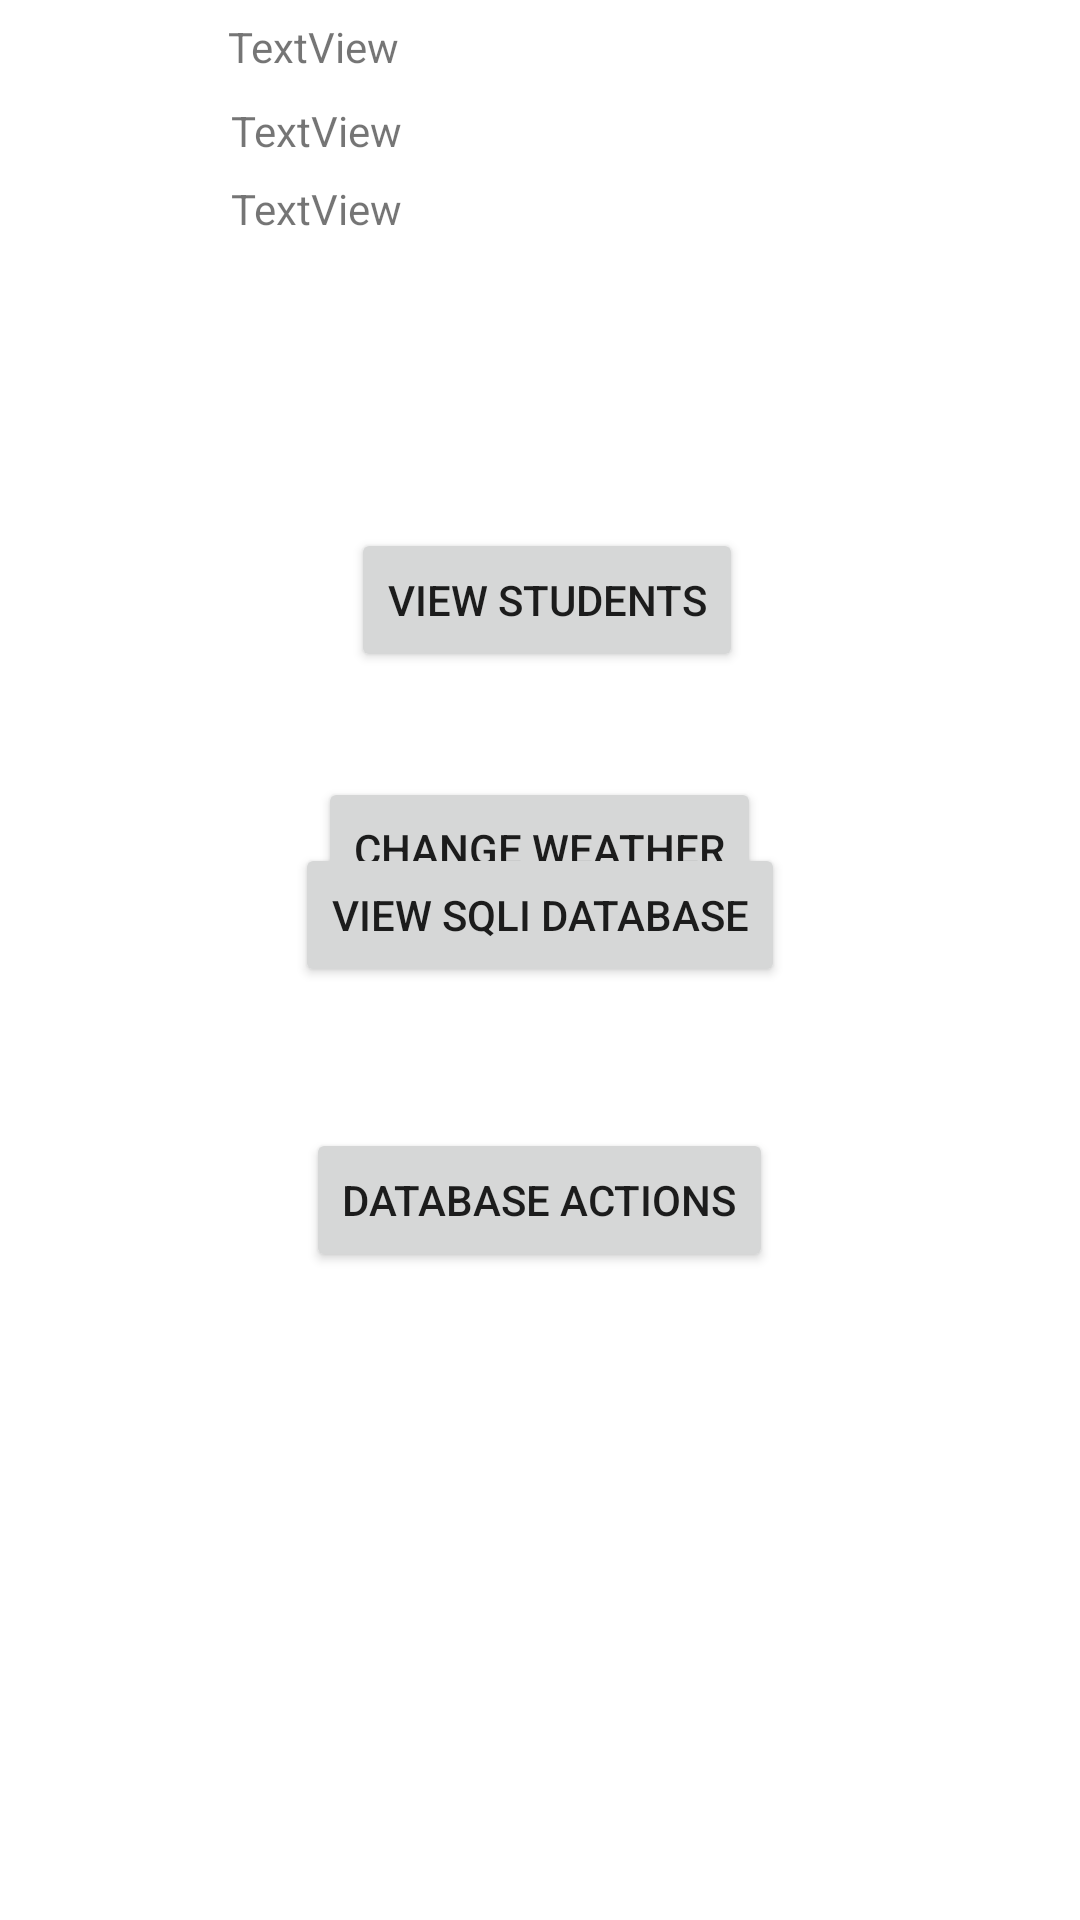

Layout XML and referenced resources for this Android screen:
<!-- AndroidManifest.xml: application theme Theme.JokhdarProject -->
<!-- res/layout/activity_main2.xml -->
<?xml version="1.0" encoding="utf-8"?>
<RelativeLayout xmlns:android="http://schemas.android.com/apk/res/android"
    xmlns:app="http://schemas.android.com/apk/res-auto"
    xmlns:tools="http://schemas.android.com/tools"
    android:layout_width="match_parent"
    android:layout_height="match_parent"
    android:orientation="vertical"
    tools:context=".MainActivity2" >

    <Button
        android:id="@+id/viewListBtn"
        android:layout_width="wrap_content"
        android:layout_height="wrap_content"
        android:layout_alignParentStart="true"
        android:layout_alignParentTop="true"
        android:layout_centerHorizontal="true"
        android:layout_marginStart="117dp"
        android:layout_marginTop="176dp"
        android:text="View Students" />

    <Button
        android:id="@+id/updateDataBtn"
        android:layout_width="wrap_content"
        android:layout_height="wrap_content"
        android:layout_alignParentTop="true"
        android:layout_centerHorizontal="true"
        android:layout_marginTop="376dp"
        android:text="Database Actions" />

    <Button
        android:id="@+id/changeWeather"
        android:layout_width="wrap_content"
        android:layout_height="wrap_content"
        android:layout_alignParentBottom="true"
        android:layout_centerInParent="true"
        android:layout_marginBottom="333dp"
        android:text="Change weather" />

    <ImageView
        android:id="@+id/weatherImgAct2"
        android:layout_width="66dp"
        android:layout_height="75dp"
        android:layout_alignParentStart="true"
        android:layout_alignParentTop="true"
        android:layout_marginStart="1dp"
        android:layout_marginTop="7dp"
        app:srcCompat="@drawable/clouds" />

    <TextView
        android:id="@+id/cityNameAct2"
        android:layout_width="wrap_content"
        android:layout_height="wrap_content"
        android:layout_alignParentStart="true"
        android:layout_alignParentTop="true"
        android:layout_marginStart="76dp"
        android:layout_marginTop="6dp"
        android:text="TextView" />

    <TextView
        android:id="@+id/cityTempAct2"
        android:layout_width="wrap_content"
        android:layout_height="wrap_content"
        android:layout_alignParentStart="true"
        android:layout_alignParentTop="true"
        android:layout_marginStart="77dp"
        android:layout_marginTop="34dp"
        android:text="TextView" />

    <TextView
        android:id="@+id/cityHumidityAct2"
        android:layout_width="wrap_content"
        android:layout_height="wrap_content"
        android:layout_alignParentStart="true"
        android:layout_alignParentTop="true"
        android:layout_marginStart="77dp"
        android:layout_marginTop="60dp"
        android:text="TextView" />

    <Button
        android:id="@+id/sqliView"
        android:layout_width="wrap_content"
        android:layout_height="wrap_content"
        android:layout_alignParentTop="true"
        android:layout_centerHorizontal="true"
        android:layout_marginTop="281dp"
        android:text="View SQLI Database" />
</RelativeLayout>
<!-- resources referenced by this layout -->
<resources>
  <style name="Theme.JokhdarProject" parent="Theme.MaterialComponents.DayNight.DarkActionBar">
          
          <item name="colorPrimary">@color/navy</item>
          <item name="colorPrimaryVariant">@color/light_navy</item>
          <item name="colorOnPrimary">@color/white</item>
          
          <item name="colorSecondary">@color/teal_200</item>
          <item name="colorSecondaryVariant">@color/teal_700</item>
          <item name="colorOnSecondary">@color/black</item>
          
          <item name="android:statusBarColor" tools:targetApi="l">?attr/colorPrimaryVariant</item>
          
      </style>
  <color name="navy">#4A579F</color>
  <color name="light_navy">#5B6BC1</color>
  <color name="white">#FFFFFFFF</color>
  <color name="teal_200">#FF03DAC5</color>
  <color name="teal_700">#FF018786</color>
  <color name="black">#FF000000</color>
</resources>
